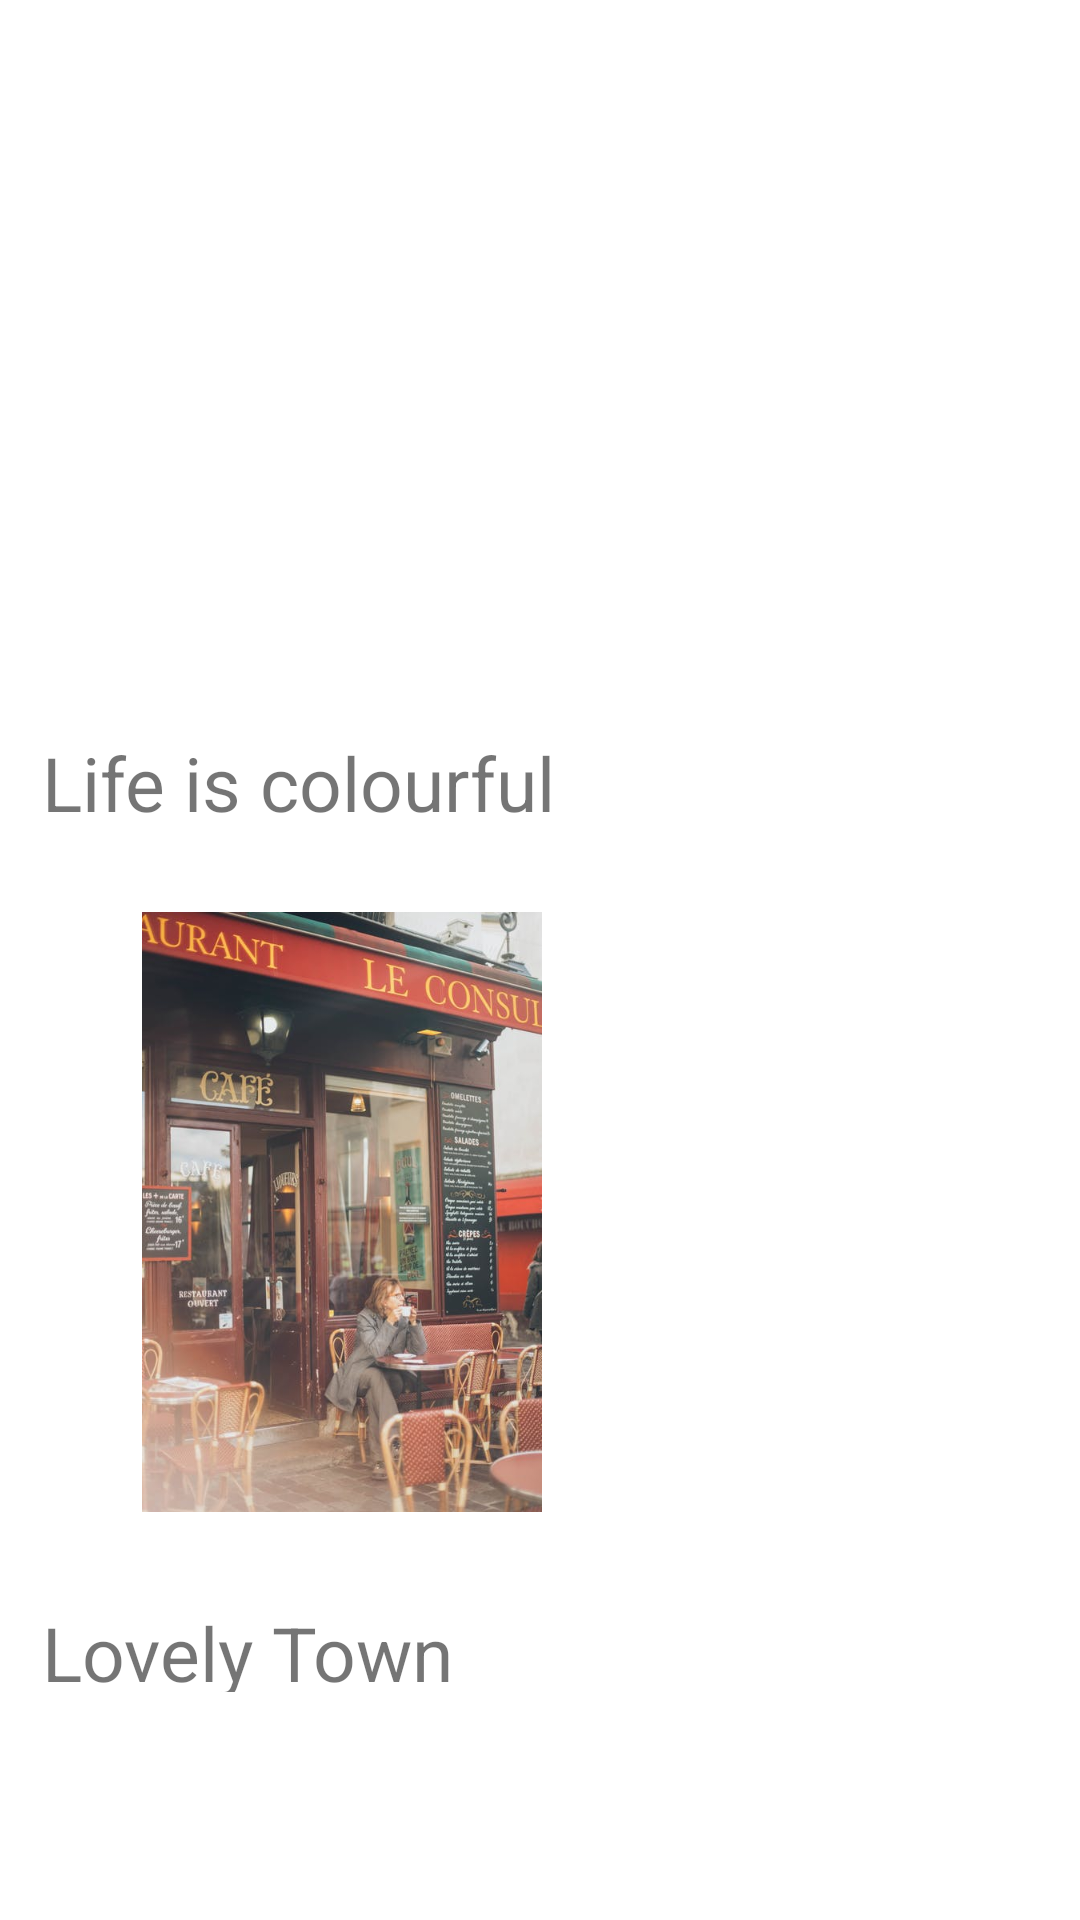

Here is an Android app screen rendered from its layout file. Give the layout XML and the strings, colors and styles it references.
<!-- AndroidManifest.xml: application theme Theme.ZuriViewGroupsTask -->
<!-- res/layout/activity_view.xml -->
<?xml version="1.0" encoding="utf-8"?>
<LinearLayout xmlns:android="http://schemas.android.com/apk/res/android"
    xmlns:app="http://schemas.android.com/apk/res-auto"
    xmlns:tools="http://schemas.android.com/tools"
    android:layout_width="match_parent"
    android:layout_height="match_parent"
    android:orientation="vertical"
    android:gravity="vertical"
    android:padding="14dp"
    tools:context=".viewActivity">

    <ImageView
        android:id="@+id/image"
        android:layout_width="200dp"
        android:layout_height="200dp"
        android:src="@drawable/clourful"
        android:layout_marginBottom="30dp"
        />
    <TextView
        android:id="@+id/textView"
        android:layout_width="match_parent"
        android:layout_height="30dp"
        android:layout_marginBottom="30dp"
        android:text="Life is colourful"
        android:textSize="25dp"
        />

    <ImageView
        android:id="@+id/image2"
        android:layout_width="200dp"
        android:layout_height="200dp"
        android:src="@drawable/cafe"
        />
    <TextView
        android:id="@+id/textView2"
        android:layout_width="match_parent"
        android:layout_height="30dp"
        android:layout_marginTop="30dp"
        android:text="Lovely Town"
        android:textSize="25dp"
        />



</LinearLayout>
<!-- resources referenced by this layout -->
<resources>
  <!-- drawable cafe: jpeg bitmap (drawable, 58892 bytes) -->
  <style name="Theme.ZuriViewGroupsTask" parent="Theme.MaterialComponents.DayNight.DarkActionBar">
          
          <item name="colorPrimary">@color/purple_500</item>
          <item name="colorPrimaryVariant">@color/purple_700</item>
          <item name="colorOnPrimary">@color/white</item>
          
          <item name="colorSecondary">@color/teal_200</item>
          <item name="colorSecondaryVariant">@color/teal_700</item>
          <item name="colorOnSecondary">@color/black</item>
          
          <item name="android:statusBarColor" tools:targetApi="l">?attr/colorPrimaryVariant</item>
          
      </style>
  <color name="purple_500">#FF6200EE</color>
  <color name="purple_700">#FF3700B3</color>
  <color name="white">#FFFFFFFF</color>
  <color name="teal_200">#FF03DAC5</color>
  <color name="teal_700">#FF018786</color>
  <color name="black">#FF000000</color>
</resources>
